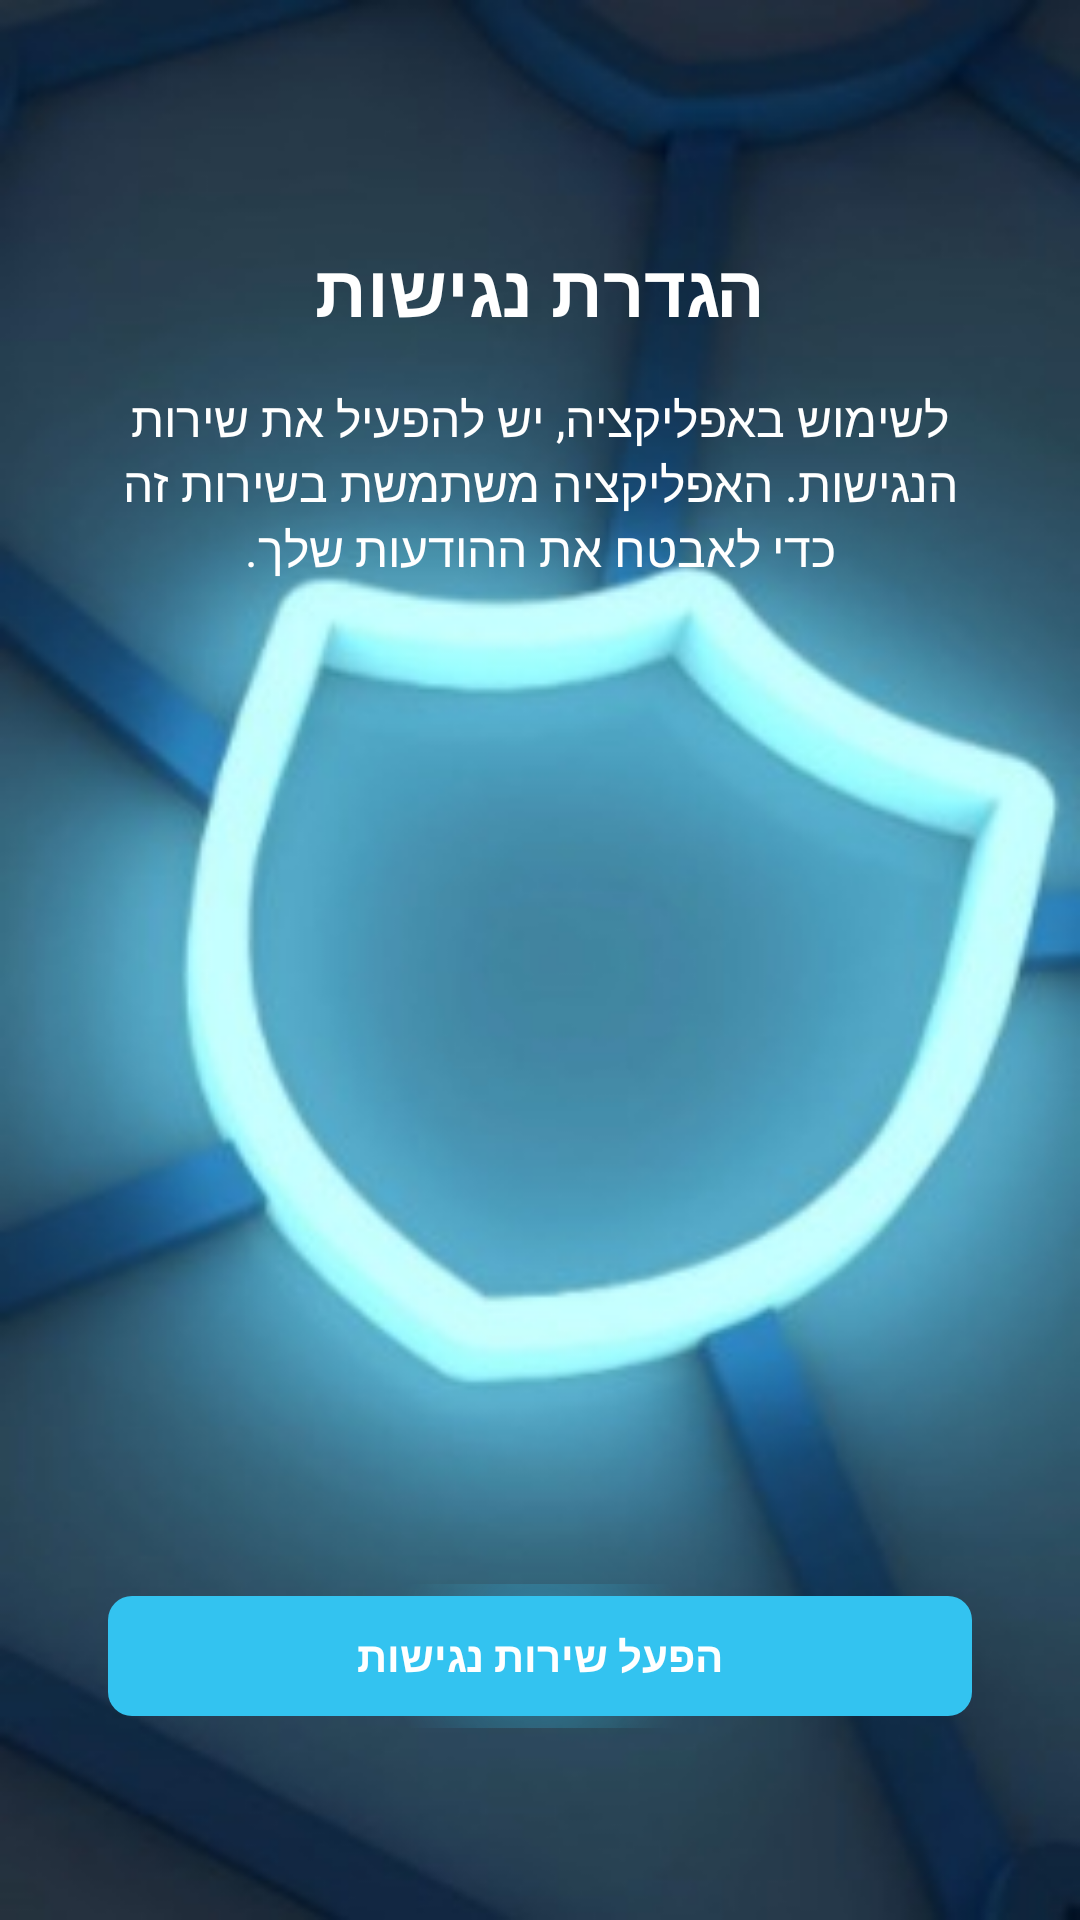

This screen was rendered from an Android layout file. Write that file and the resources it references.
<!-- AndroidManifest.xml: application theme Theme.AppCompat.NoActionBar -->
<!-- res/layout/activity_accessibility.xml -->
<?xml version="1.0" encoding="utf-8"?>

<RelativeLayout xmlns:android="http://schemas.android.com/apk/res/android"
    android:layout_width="match_parent"
    android:layout_height="match_parent"
    android:background="@drawable/accessibility_full_background">

    <TextView
        android:id="@+id/accessibilityTitle"
        android:layout_width="match_parent"
        android:layout_height="wrap_content"
        android:layout_marginTop="80dp"
        android:text="הגדרת נגישות"
        android:textColor="#FFFFFF"
        android:textSize="24sp"
        android:textStyle="bold"
        android:gravity="center"
        android:layout_marginStart="32dp"
        android:layout_marginEnd="32dp"/>

    <TextView
        android:id="@+id/accessibilityInfoText"
        android:layout_width="match_parent"
        android:layout_height="wrap_content"
        android:text="לשימוש באפליקציה, יש להפעיל את שירות הנגישות. האפליקציה משתמשת בשירות זה כדי לאבטח את ההודעות שלך."
        android:textColor="#FFFFFF"
        android:textSize="16sp"
        android:gravity="center"
        android:layout_below="@id/accessibilityTitle"
        android:layout_marginTop="16dp"
        android:layout_marginStart="32dp"
        android:layout_marginEnd="32dp"/>

    <Button
        android:id="@+id/enableAccessibilityButton"
        android:layout_width="match_parent"
        android:layout_height="wrap_content"
        android:text="הפעל שירות נגישות"
        android:textStyle="bold"
        android:layout_above="@+id/spacer"
        android:layout_marginBottom="16dp"
        android:layout_marginStart="32dp"
        android:layout_marginEnd="32dp"
        android:background="@drawable/glowing_button"
        android:textColor="#FFFFFF"
        android:elevation="8dp"/>

    <Space
        android:id="@+id/spacer"
        android:layout_width="match_parent"
        android:layout_height="48dp"
        android:layout_alignParentBottom="true" />

</RelativeLayout>
<!-- resources referenced by this layout -->
<resources>
  <!-- drawable accessibility_full_background (drawable) -->
  <?xml version="1.0" encoding="utf-8"?>
  
  <bitmap xmlns:android="http://schemas.android.com/apk/res/android"
      android:src="@drawable/accessibility_shield_background"
      android:gravity="fill"
      android:tileMode="disabled" />
  <!-- drawable glowing_button (drawable) -->
  <?xml version="1.0" encoding="utf-8"?>
  
  <layer-list xmlns:android="http://schemas.android.com/apk/res/android">
      
      <item>
          <shape android:shape="rectangle">
              <corners android:radius="8dp"/>
              <gradient
                  android:type="radial"
                  android:gradientRadius="50dp"
                  android:startColor="#6633C3F0"
                  android:endColor="#0033C3F0"/>
              <padding
                  android:bottom="4dp"
                  android:left="4dp"
                  android:right="4dp"
                  android:top="4dp"/>
          </shape>
      </item>
      
      <item>
          <shape android:shape="rectangle">
              <corners android:radius="8dp"/>
              <solid android:color="#33C3F0"/>
          </shape>
      </item>
  </layer-list>
  <!-- drawable accessibility_shield_background: jpeg bitmap (drawable, 15574 bytes) -->
</resources>
